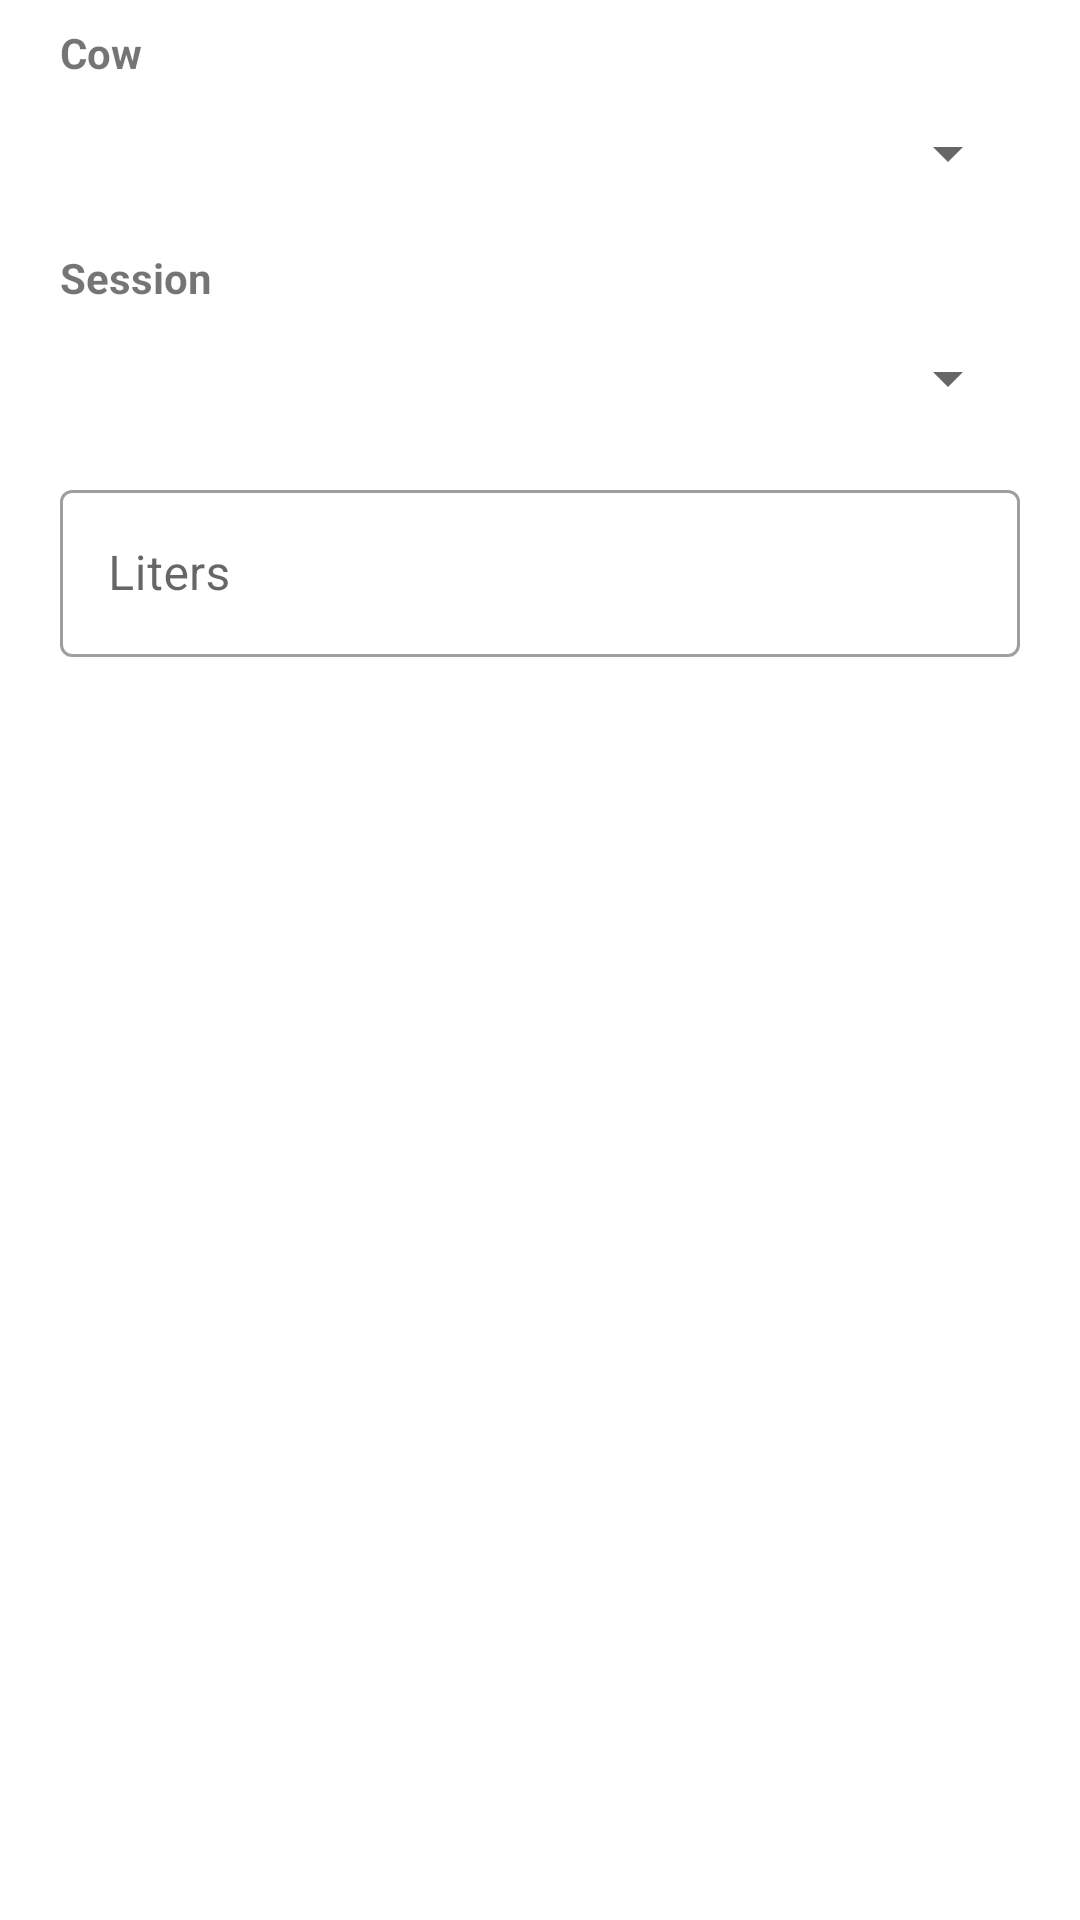

Here is an Android app screen rendered from its layout file. Give the layout XML and the strings, colors and styles it references.
<!-- AndroidManifest.xml: application theme Theme.GaiKhamar -->
<!-- res/layout/dialog_add_milk.xml -->
<?xml version="1.0" encoding="utf-8"?>
<LinearLayout xmlns:android="http://schemas.android.com/apk/res/android"
    android:layout_width="match_parent"
    android:layout_height="wrap_content"
    android:orientation="vertical"
    android:paddingStart="20dp"
    android:paddingTop="8dp"
    android:paddingEnd="20dp">

    <TextView
        android:layout_width="wrap_content"
        android:layout_height="wrap_content"
        android:text="@string/cow"
        android:textStyle="bold" />

    <Spinner
        android:id="@+id/spCow"
        android:layout_width="match_parent"
        android:layout_height="48dp" />

    <TextView
        android:layout_width="wrap_content"
        android:layout_height="wrap_content"
        android:layout_marginTop="8dp"
        android:text="@string/milk_session"
        android:textStyle="bold" />

    <Spinner
        android:id="@+id/spSession"
        android:layout_width="match_parent"
        android:layout_height="48dp" />

    <com.google.android.material.textfield.TextInputLayout
        style="@style/GKField"
        android:hint="@string/liters">

        <com.google.android.material.textfield.TextInputEditText
            android:id="@+id/etLiters"
            android:layout_width="match_parent"
            android:layout_height="wrap_content"
            android:inputType="numberDecimal" />
    </com.google.android.material.textfield.TextInputLayout>
</LinearLayout>
<!-- resources referenced by this layout -->
<resources>
  <string name="cow">Cow</string>
  <string name="liters">Liters</string>
  <string name="milk_session">Session</string>
  <style name="GKField" parent="Widget.MaterialComponents.TextInputLayout.OutlinedBox">
          <item name="android:layout_width">match_parent</item>
          <item name="android:layout_height">wrap_content</item>
          <item name="android:layout_marginTop">8dp</item>
      </style>
  <style name="Theme.GaiKhamar" parent="Theme.MaterialComponents.Light.NoActionBar">
          <item name="colorPrimary">@color/green_700</item>
          <item name="colorPrimaryVariant">@color/green_900</item>
          <item name="colorOnPrimary">@color/white</item>
          <item name="colorSecondary">@color/amber_700</item>
          <item name="colorOnSecondary">@color/black</item>
          <item name="android:statusBarColor">@color/green_900</item>
      </style>
  <color name="green_700">#2E7D32</color>
  <color name="green_900">#1B5E20</color>
  <color name="white">#FFFFFFFF</color>
  <color name="amber_700">#FFA000</color>
  <color name="black">#FF000000</color>
</resources>
